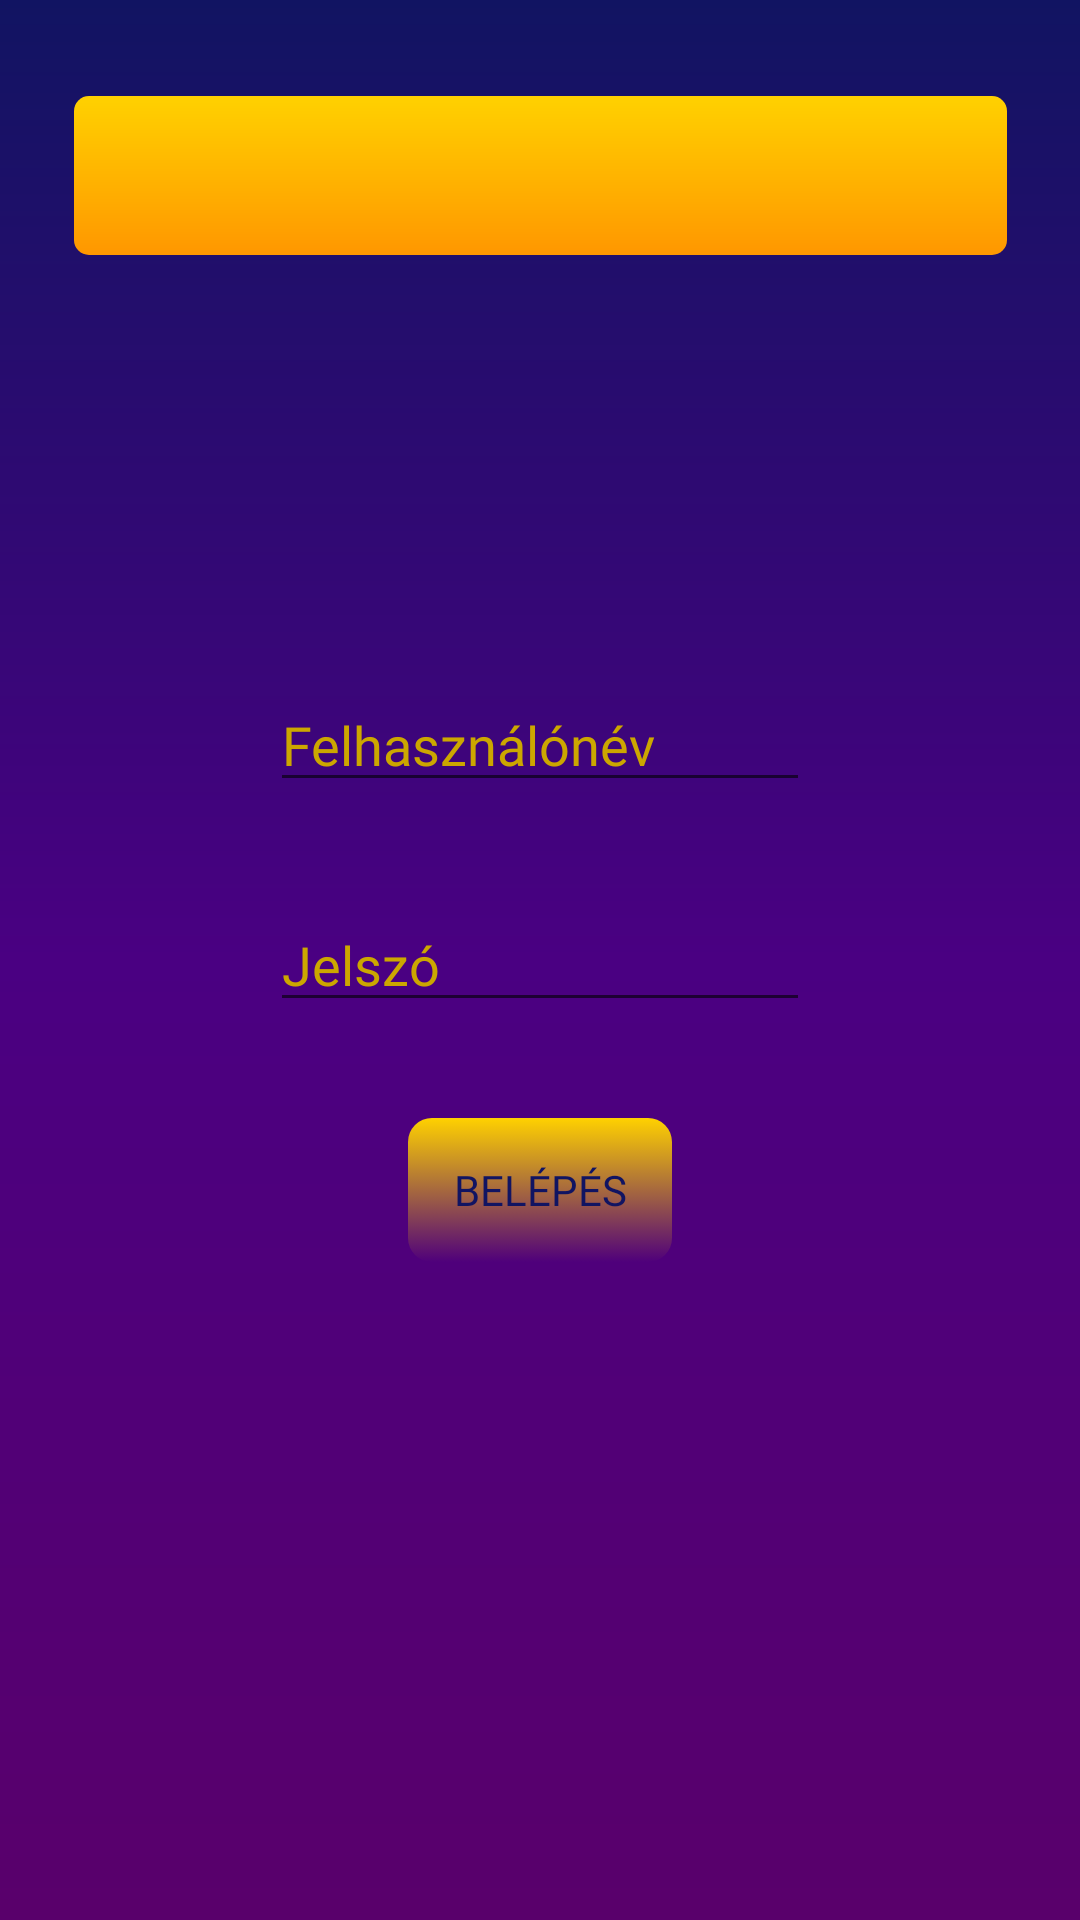

Android layout source for this screen:
<!-- AndroidManifest.xml: application theme AppTheme -->
<!-- res/layout/activity_login.xml -->
<?xml version="1.0" encoding="utf-8"?>
<androidx.constraintlayout.widget.ConstraintLayout xmlns:android="http://schemas.android.com/apk/res/android"
    xmlns:app="http://schemas.android.com/apk/res-auto"
    xmlns:tools="http://schemas.android.com/tools"
    android:layout_width="match_parent"
    android:layout_height="match_parent"
    tools:context=".LoginActivity"
    android:background="@drawable/gradient">

    <EditText
        android:id="@+id/txt_username"
        android:fontFamily="@font/margarine"
        android:layout_width="0dp"
        app:layout_constraintWidth_percent="0.5"
        android:layout_height="wrap_content"
        android:layout_marginBottom="32dp"
        android:hint="@string/felhasznalonev"
        android:text=""
        android:textColor="@color/yellow"
        android:textColorHint="@color/darkyellow"
        android:inputType="textEmailAddress"
        android:maxLines="1"
        app:layout_constraintBottom_toTopOf="@+id/txt_password"
        app:layout_constraintEnd_toEndOf="parent"
        app:layout_constraintStart_toStartOf="parent" />

    <EditText
        android:id="@+id/txt_password"
        android:fontFamily="@font/margarine"
        android:layout_width="0dp"
        app:layout_constraintWidth_percent="0.5"
        android:layout_height="wrap_content"
        android:ems="10"
        android:hint="@string/jelszo"
        android:inputType="textPassword"
        android:textColor="@color/yellow"
        android:textColorHint="@color/darkyellow"
        android:maxLines="1"
        app:layout_constraintBottom_toBottomOf="parent"
        app:layout_constraintEnd_toEndOf="parent"
        app:layout_constraintStart_toStartOf="parent"
        app:layout_constraintTop_toTopOf="parent" />

    <Button
        android:id="@+id/btn_login"
        app:fontFamily="@font/margarine"
        style="@style/ButtonStyleForDark"
        android:layout_width="wrap_content"
        android:layout_height="wrap_content"
        android:layout_marginTop="32dp"
        android:text="@string/belepes"
        android:textColor="@color/blue"
        app:layout_constraintEnd_toEndOf="parent"
        app:layout_constraintStart_toStartOf="parent"
        app:layout_constraintTop_toBottomOf="@+id/txt_password" />

    <Spinner
        android:id="@+id/loginSpinner"
        android:textColor="@color/blue"
        android:layout_width="311dp"
        android:layout_height="53dp"
        android:layout_marginStart="32dp"
        android:layout_marginLeft="32dp"
        android:layout_marginTop="32dp"
        android:layout_marginEnd="32dp"
        android:layout_marginRight="32dp"
        app:layout_constraintEnd_toEndOf="parent"
        app:layout_constraintStart_toStartOf="parent"
        app:layout_constraintTop_toTopOf="parent"
        android:background="@drawable/spinner"
        android:popupBackground="@drawable/spinner"
        app:fontFamily="@font/margarine"/>
</androidx.constraintlayout.widget.ConstraintLayout>
<!-- resources referenced by this layout -->
<resources>
  <color name="blue">#111462 </color>
  <color name="darkyellow">#cca700 </color>
  <color name="yellow"> #ffd100</color>
  <!-- drawable gradient (drawable) -->
  <?xml version="1.0" encoding="utf-8"?>
  <shape xmlns:android="http://schemas.android.com/apk/res/android"
      android:shape="rectangle">
      <gradient
          android:startColor="#59006b"
          android:centerColor="#4a0082"
          android:endColor="#111462"
          android:angle="90" />
  </shape>
  <!-- drawable spinner (drawable) -->
  <?xml version="1.0" encoding="utf-8"?>
  <shape xmlns:android="http://schemas.android.com/apk/res/android">
      <gradient
          android:startColor="#ff9700"
          android:endColor="#ffd100"
          android:angle="90"/>
      <corners android:radius="5dp" />
  </shape>
  <string name="belepes">Belépés</string>
  <string name="felhasznalonev">Felhasználónév</string>
  <string name="jelszo">Jelszó</string>
  <style name="ButtonStyleForDark" parent="Widget.AppCompat.Button">
          <item name="android:textColor">@color/blue</item>
          <item name="android:background">@drawable/rounded_button_dark</item>
      </style>
  <style name="AppTheme" parent="Theme.AppCompat.Light.NoActionBar">
          
          <item name="colorPrimary">@color/colorPrimary</item>
          <item name="colorPrimaryDark">@color/colorPrimaryDark</item>
          <item name="colorAccent">@color/colorAccent</item>
      </style>
  <!-- drawable rounded_button_dark (drawable) -->
  <?xml version="1.0" encoding="utf-8"?>
  <selector xmlns:android="http://schemas.android.com/apk/res/android">
      <item android:state_pressed="false">
          <shape android:shape="rectangle">
              <corners
                  android:radius="8dp"/>
              <gradient
                  android:startColor="@color/orange"
                  android:endColor="@color/yellow"
                  android:angle="90" />
          </shape>
      </item>
      <item android:state_pressed="true">
          <shape android:shape="rectangle">
              <corners
                  android:radius="8dp"/>
              <gradient
                  android:startColor="@color/orange"
                  android:endColor="@color/yellow"
                  android:angle="135" />
          </shape>
      </item>
  </selector>
  <color name="colorPrimary">#59006b</color>
  <color name="colorPrimaryDark">#111462</color>
  <color name="colorAccent">#D81B60</color>
</resources>
